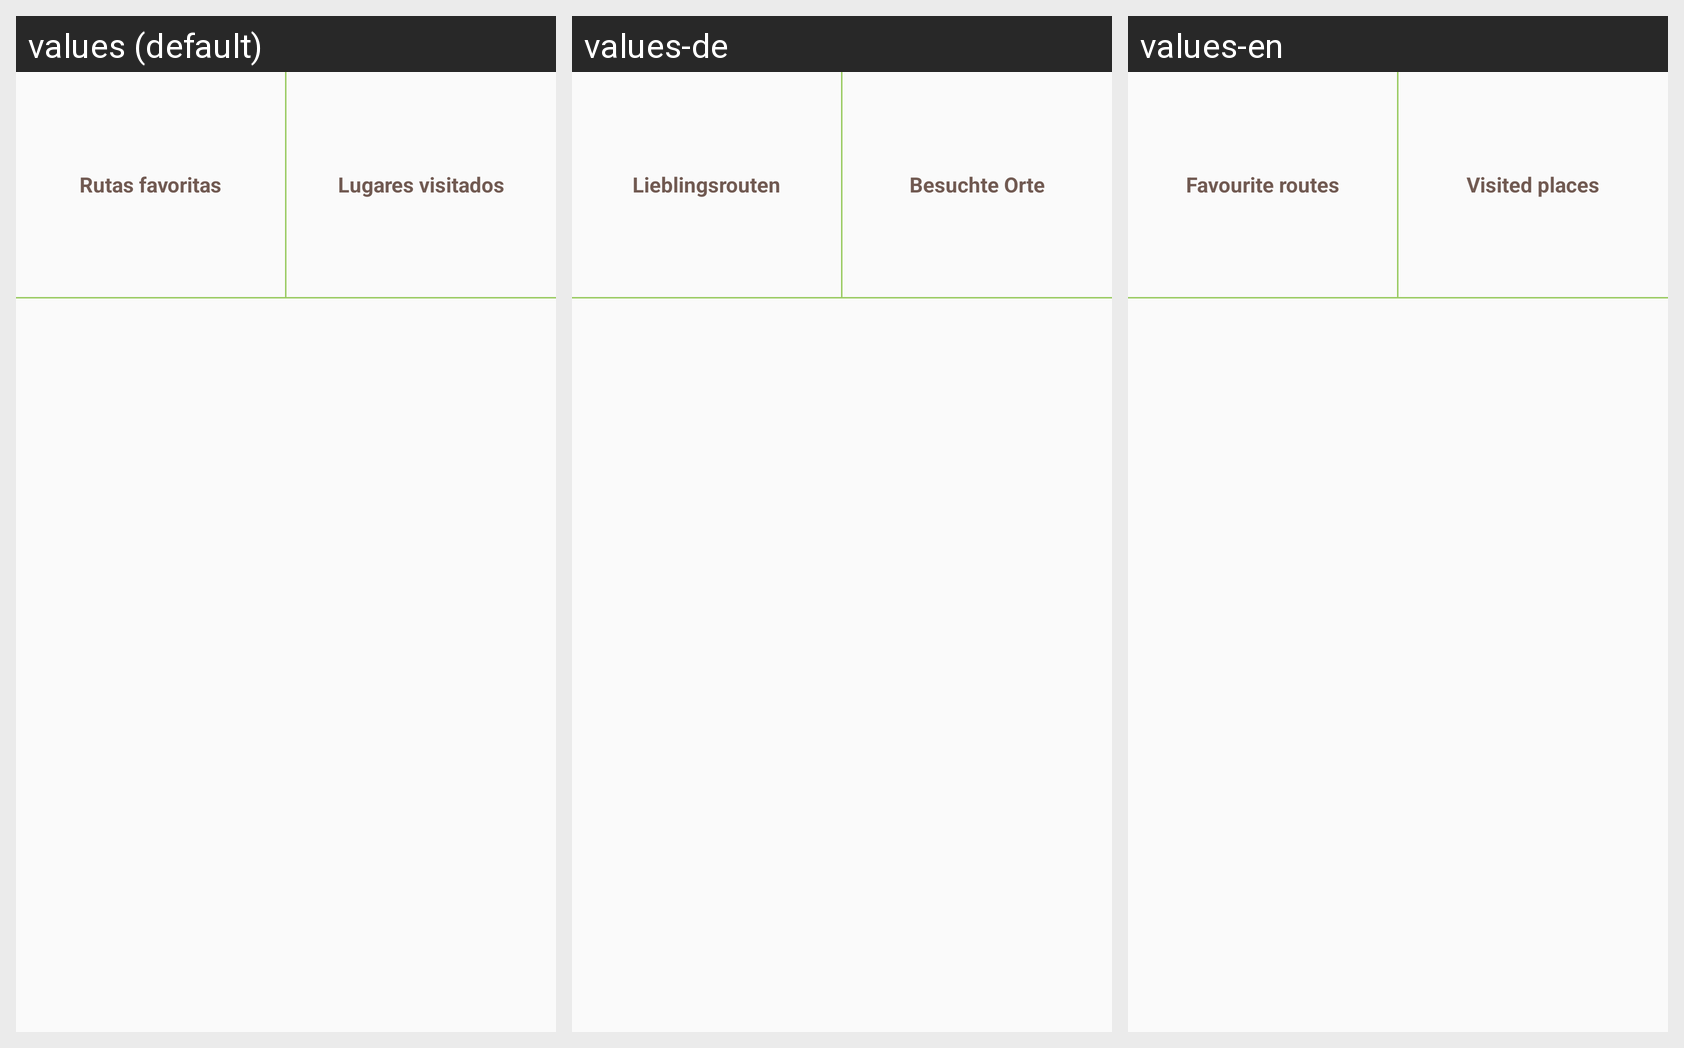

For this localized Android screen grid, give each drawn string resource with its value in every locale shown.
Android screen res/layout/perf_favoritos.xml rendered under 3 locales, left to right: values (default), values-de, values-en. Device: Nexus 5 (rendered at 1080×1920; each locale shown at half size, 540×960, under a caption strip naming it); theme Theme.ConRumbo.
Strings drawn on this screen, with the default value and each locale's value (text and hints the layout hard-codes, and strings that could not be matched under every locale, appear in the picture but are not listed):

rutas_favoritas
  values: Rutas favoritas
  values-de: Lieblingsrouten
  values-en: Favourite routes

lugares_visitados
  values: Lugares visitados
  values-de: Besuchte Orte
  values-en: Visited places
